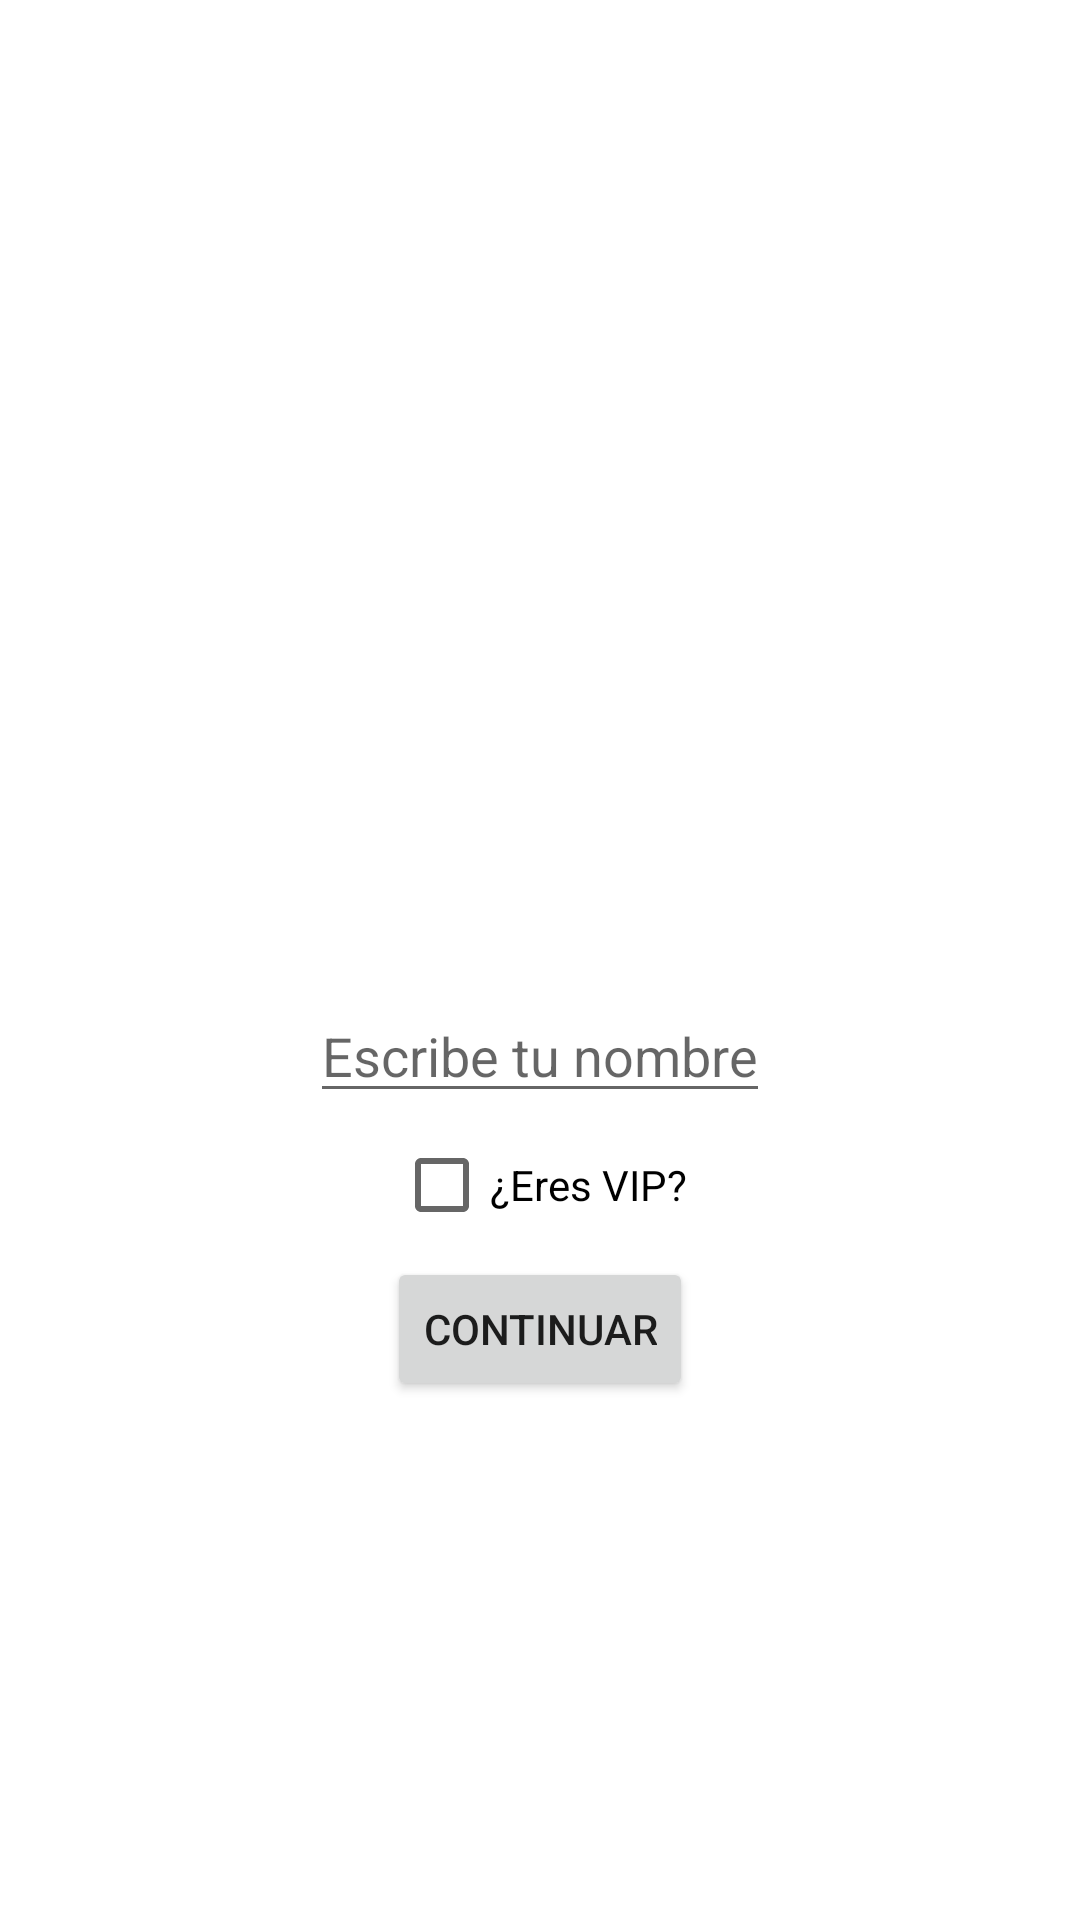

Here is an Android app screen rendered from its layout file. Give the layout XML and the strings, colors and styles it references.
<!-- AndroidManifest.xml: application theme Theme.POO_1 -->
<!-- res/layout/activity_main_data_store.xml -->
<?xml version="1.0" encoding="utf-8"?>
<androidx.constraintlayout.widget.ConstraintLayout xmlns:android="http://schemas.android.com/apk/res/android"
    xmlns:app="http://schemas.android.com/apk/res-auto"
    xmlns:tools="http://schemas.android.com/tools"
    android:id="@+id/main"
    android:layout_width="match_parent"
    android:layout_height="match_parent"
    tools:context=".dataStrorePreferences.MainDataStoreActivity">


    <TextView
        android:id="@+id/tvName"
        android:layout_width="wrap_content"
        android:layout_height="wrap_content"
        app:layout_constraintBottom_toBottomOf="parent"
        app:layout_constraintLeft_toLeftOf="parent"
        app:layout_constraintRight_toRightOf="parent"
        app:layout_constraintTop_toTopOf="parent"
        tools:text="¿CUÁL ES TU NOMBRE?"/>

    <EditText
        android:id="@+id/etName"
        android:layout_width="wrap_content"
        android:layout_height="wrap_content"
        android:hint="Escribe tu nombre"
        app:layout_constraintTop_toBottomOf="@id/tvName"
        app:layout_constraintLeft_toLeftOf="parent"
        app:layout_constraintRight_toRightOf="parent"
        />
    <CheckBox
        android:id="@+id/cbVip"
        android:layout_width="wrap_content"
        android:layout_height="wrap_content"
        android:text="¿Eres VIP?"
        app:layout_constraintTop_toBottomOf="@id/etName"
        app:layout_constraintLeft_toLeftOf="parent"
        app:layout_constraintRight_toRightOf="parent"
        />
    <Button
        android:id="@+id/btnContinue"
        android:layout_width="wrap_content"
        android:layout_height="wrap_content"
        android:text="Continuar"
        app:layout_constraintTop_toBottomOf="@id/cbVip"
        app:layout_constraintLeft_toLeftOf="parent"
        app:layout_constraintRight_toRightOf="parent"
        />


</androidx.constraintlayout.widget.ConstraintLayout>
<!-- resources referenced by this layout -->
<resources>
  <style name="Theme.POO_1" parent="Theme.MaterialComponents.DayNight.NoActionBar">
          
          <item name="colorPrimary">@color/purple_500</item>
          <item name="colorPrimaryVariant">@color/purple_700</item>
          <item name="colorOnPrimary">@color/white</item>
          
          <item name="colorSecondary">@color/teal_200</item>
          <item name="colorSecondaryVariant">@color/teal_700</item>
          <item name="colorOnSecondary">@color/black</item>
          
          <item name="android:statusBarColor">?attr/colorPrimaryVariant</item>
          
      </style>
  <color name="purple_500">#FF6200EE</color>
  <color name="purple_700">#FF3700B3</color>
  <color name="white">#FFFFFFFF</color>
  <color name="teal_200">#FF03DAC5</color>
  <color name="teal_700">#FF018786</color>
  <color name="black">#FF000000</color>
</resources>
